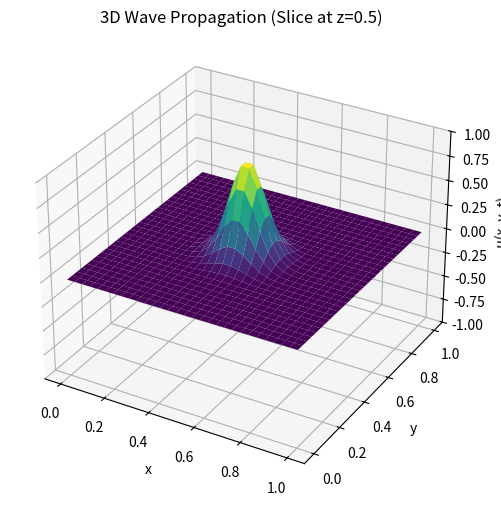

Write Python code to recreate this figure.
import numpy as np
import matplotlib.pyplot as plt
from matplotlib.animation import FuncAnimation
from mpl_toolkits.mplot3d import Axes3D

# Simulation parameters
Lx, Ly, Lz = 1.0, 1.0, 1.0  # Domain size
Nx, Ny, Nz = 30, 30, 30     # Grid points (reduce for performance)
dx, dy, dz = Lx / Nx, Ly / Ny, Lz / Nz
c = 2.5                      # Wave speed (1.0 original)
dt = 0.001                   # Time step (0.005 original)
Nt = 200                     # Number of time steps (100 original)

# CFL condition
if c * dt / min(dx, dy, dz) > 1:
    raise ValueError("CFL condition not satisfied. Adjust dx, dy, dz, or dt.")

# Initialize wave field
u = np.zeros((Nt, Nx, Ny, Nz))
x = np.linspace(0, Lx, Nx)
y = np.linspace(0, Ly, Ny)
z = np.linspace(0, Lz, Nz)
X, Y, Z = np.meshgrid(x, y, z)

# Initial conditions: Gaussian pulse
u[0, :, :, :] = np.exp(-100 * ((X - 0.5)**2 + (Y - 0.5)**2 + (Z - 0.5)**2))
u[1, :, :, :] = u[0, :, :, :]  # Initial velocity = 0

# Finite difference method
for n in range(1, Nt - 1):
    for i in range(1, Nx - 1):
        for j in range(1, Ny - 1):
            for k in range(1, Nz - 1):
                u[n+1, i, j, k] = (2 * u[n, i, j, k] - u[n-1, i, j, k] +
                                   (c * dt / dx)**2 * (u[n, i+1, j, k] - 2 * u[n, i, j, k] + u[n, i-1, j, k]) +
                                   (c * dt / dy)**2 * (u[n, i, j+1, k] - 2 * u[n, i, j, k] + u[n, i, j-1, k]) +
                                   (c * dt / dz)**2 * (u[n, i, j, k+1] - 2 * u[n, i, j, k] + u[n, i, j, k-1]))

# Animation: Visualizing slices
fig = plt.figure(figsize=(8, 6))
ax = fig.add_subplot(111, projection='3d')
slice_idx = Nz // 2  # Middle slice in the z-direction
plot = ax.plot_surface(X[:, :, slice_idx], Y[:, :, slice_idx], u[0, :, :, slice_idx], cmap="viridis")

ax.set_title("3D Wave Propagation (Slice at z=0.5)")
ax.set_xlabel("x")
ax.set_ylabel("y")
ax.set_zlabel("u(x, y, t)")
ax.set_zlim(-1, 1)

def update(frame):
    ax.clear()
    plot = ax.plot_surface(X[:, :, slice_idx], Y[:, :, slice_idx], u[frame, :, :, slice_idx], cmap="viridis")
    ax.set_title(f"3D Wave Propagation (Slice at z=0.5), Frame {frame}")
    ax.set_xlabel("x")
    ax.set_ylabel("y")
    ax.set_zlabel("u(x, y, t)")
    ax.set_zlim(-1, 1)
    return plot,

ani = FuncAnimation(fig, update, frames=Nt, interval=50)
plt.show()